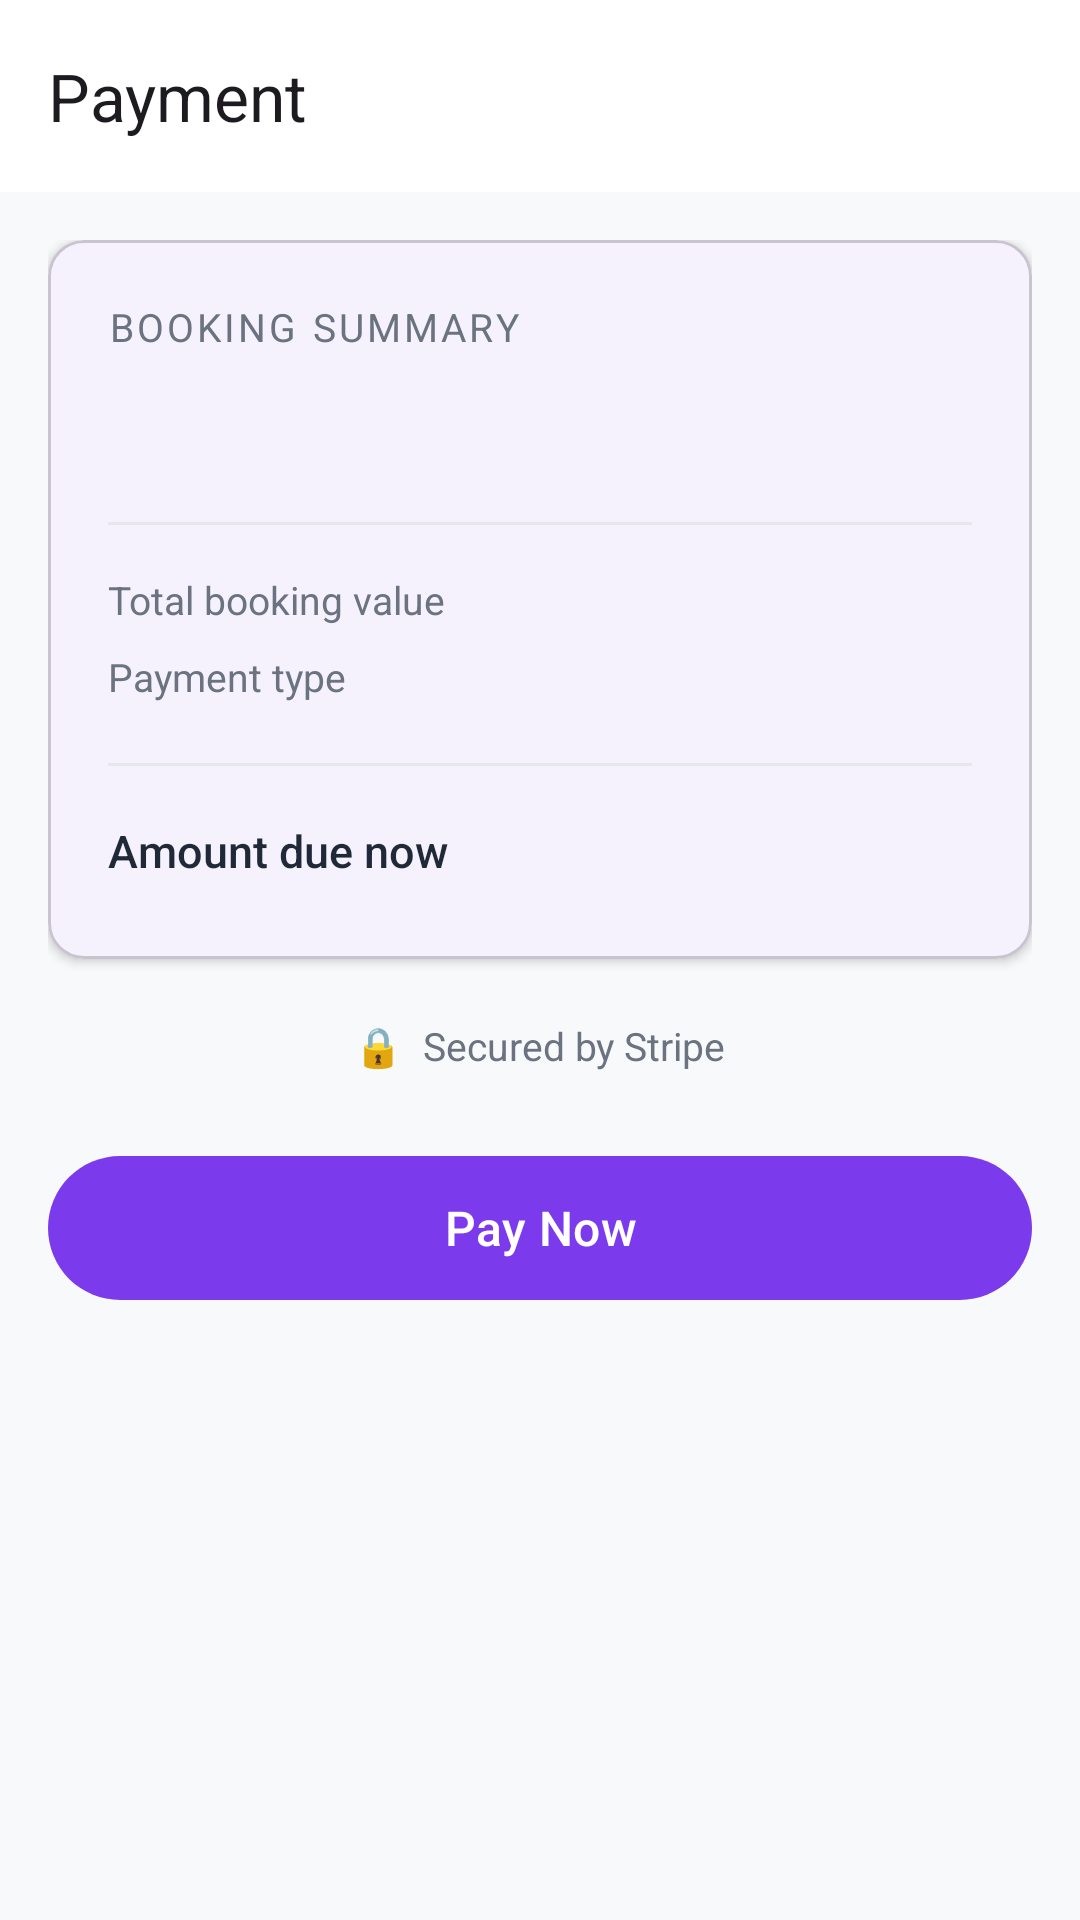

Reconstruct the res/layout file that produces this screen, plus the resources it refers to.
<!-- AndroidManifest.xml: application theme Theme.StayEase -->
<!-- res/layout/activity_payment.xml -->
<?xml version="1.0" encoding="utf-8"?>
<androidx.coordinatorlayout.widget.CoordinatorLayout
    xmlns:android="http://schemas.android.com/apk/res/android"
    xmlns:app="http://schemas.android.com/apk/res-auto"
    android:layout_width="match_parent"
    android:layout_height="match_parent"
    android:background="@color/background">

    <com.google.android.material.appbar.AppBarLayout
        android:layout_width="match_parent"
        android:layout_height="wrap_content">
        <com.google.android.material.appbar.MaterialToolbar
            android:id="@+id/toolbar"
            android:layout_width="match_parent"
            android:layout_height="?attr/actionBarSize"
            app:title="@string/payment"
            app:navigationIcon="@drawable/ic_arrow_back"
            app:navigationIconTint="@color/on_surface" />
    </com.google.android.material.appbar.AppBarLayout>

    <androidx.core.widget.NestedScrollView
        android:layout_width="match_parent"
        android:layout_height="match_parent"
        android:paddingBottom="24dp"
        android:clipToPadding="false"
        app:layout_behavior="@string/appbar_scrolling_view_behavior">

        <LinearLayout
            android:layout_width="match_parent"
            android:layout_height="wrap_content"
            android:orientation="vertical"
            android:padding="16dp">

            
            <com.google.android.material.card.MaterialCardView
                android:layout_width="match_parent"
                android:layout_height="wrap_content"
                app:cardCornerRadius="12dp"
                app:cardElevation="2dp"
                app:cardBackgroundColor="@color/surface"
                android:layout_marginBottom="20dp">

                <LinearLayout
                    android:layout_width="match_parent"
                    android:layout_height="wrap_content"
                    android:orientation="vertical"
                    android:padding="20dp">

                    <TextView
                        android:layout_width="wrap_content"
                        android:layout_height="wrap_content"
                        android:text="Booking Summary"
                        android:textSize="13sp"
                        android:textColor="@color/on_surface_variant"
                        android:textAllCaps="true"
                        android:letterSpacing="0.08"
                        android:layout_marginBottom="16dp" />

                    <TextView
                        android:id="@+id/tv_room_title"
                        android:layout_width="match_parent"
                        android:layout_height="wrap_content"
                        android:textSize="18sp"
                        android:fontFamily="sans-serif-medium"
                        android:textColor="@color/on_surface"
                        android:layout_marginBottom="16dp" />

                    <View
                        android:layout_width="match_parent"
                        android:layout_height="1dp"
                        android:background="@color/divider"
                        android:layout_marginBottom="16dp" />

                    <LinearLayout
                        android:layout_width="match_parent"
                        android:layout_height="wrap_content"
                        android:orientation="horizontal"
                        android:layout_marginBottom="8dp">
                        <TextView
                            android:layout_width="0dp"
                            android:layout_height="wrap_content"
                            android:layout_weight="1"
                            android:text="Total booking value"
                            android:textSize="13sp"
                            android:textColor="@color/on_surface_variant" />
                        <TextView
                            android:id="@+id/tv_total_amount"
                            android:layout_width="wrap_content"
                            android:layout_height="wrap_content"
                            android:textSize="13sp"
                            android:textColor="@color/on_surface" />
                    </LinearLayout>

                    <LinearLayout
                        android:layout_width="match_parent"
                        android:layout_height="wrap_content"
                        android:orientation="horizontal"
                        android:layout_marginBottom="8dp">
                        <TextView
                            android:layout_width="0dp"
                            android:layout_height="wrap_content"
                            android:layout_weight="1"
                            android:text="Payment type"
                            android:textSize="13sp"
                            android:textColor="@color/on_surface_variant" />
                        <TextView
                            android:id="@+id/tv_payment_type"
                            android:layout_width="wrap_content"
                            android:layout_height="wrap_content"
                            android:textSize="13sp"
                            android:textColor="@color/on_surface" />
                    </LinearLayout>

                    <View
                        android:layout_width="match_parent"
                        android:layout_height="1dp"
                        android:background="@color/divider"
                        android:layout_marginVertical="12dp" />

                    <LinearLayout
                        android:layout_width="match_parent"
                        android:layout_height="wrap_content"
                        android:orientation="horizontal"
                        android:gravity="center_vertical">
                        <TextView
                            android:layout_width="0dp"
                            android:layout_height="wrap_content"
                            android:layout_weight="1"
                            android:text="Amount due now"
                            android:textSize="15sp"
                            android:fontFamily="sans-serif-medium"
                            android:textColor="@color/on_surface" />
                        <TextView
                            android:id="@+id/tv_payment_amount"
                            android:layout_width="wrap_content"
                            android:layout_height="wrap_content"
                            android:textSize="24sp"
                            android:fontFamily="sans-serif-medium"
                            android:textColor="@color/primary" />
                    </LinearLayout>

                </LinearLayout>
            </com.google.android.material.card.MaterialCardView>

            
            <LinearLayout
                android:layout_width="match_parent"
                android:layout_height="wrap_content"
                android:orientation="horizontal"
                android:gravity="center"
                android:layout_marginBottom="24dp">
                <TextView
                    android:layout_width="wrap_content"
                    android:layout_height="wrap_content"
                    android:text="🔒  Secured by Stripe"
                    android:textSize="13sp"
                    android:textColor="@color/on_surface_variant" />
            </LinearLayout>

            
            <com.google.android.material.button.MaterialButton
                android:id="@+id/btn_pay_now"
                android:layout_width="match_parent"
                android:layout_height="56dp"
                android:text="@string/pay_now"
                android:textSize="16sp"
                app:backgroundTint="@color/primary"
                android:layout_marginBottom="12dp" />

            
            <ProgressBar
                android:id="@+id/progress_bar"
                android:layout_width="wrap_content"
                android:layout_height="wrap_content"
                android:layout_gravity="center"
                android:indeterminateTint="@color/primary"
                android:visibility="gone"
                android:layout_marginTop="8dp" />

            <TextView
                android:id="@+id/tv_status"
                android:layout_width="match_parent"
                android:layout_height="wrap_content"
                android:gravity="center"
                android:textSize="13sp"
                android:textColor="@color/on_surface_variant"
                android:layout_marginTop="8dp"
                android:visibility="gone" />

        </LinearLayout>
    </androidx.core.widget.NestedScrollView>

</androidx.coordinatorlayout.widget.CoordinatorLayout>
<!-- resources referenced by this layout -->
<resources>
  <color name="background">#F8F9FA</color>
  <color name="divider">#E5E7EB</color>
  <color name="on_surface">#1F2937</color>
  <color name="on_surface_variant">#6B7280</color>
  <color name="primary">#7C3AED</color>
  <color name="surface">#FFFFFF</color>
  <string name="pay_now">Pay Now</string>
  <string name="payment">Payment</string>
  <style name="Theme.StayEase" parent="Theme.Material3.DayNight.NoActionBar">
          <item name="colorPrimary">@color/primary</item>
          <item name="colorPrimaryVariant">@color/primary_dark</item>
          <item name="colorSecondary">@color/secondary</item>
          <item name="android:colorBackground">@color/background</item>
          <item name="colorSurface">@color/surface</item>
          <item name="colorError">@color/error</item>
          <item name="android:statusBarColor">@color/background</item>
          <item name="android:windowLightStatusBar">true</item>
          <item name="android:windowActivityTransitions">true</item>
          <item name="android:windowEnterTransition">@android:transition/slide_right</item>
          <item name="android:windowExitTransition">@android:transition/slide_left</item>
      </style>
  <color name="primary_dark">#3730A3</color>
  <color name="secondary">#4F46E5</color>
  <color name="error">#EF4444</color>
</resources>
